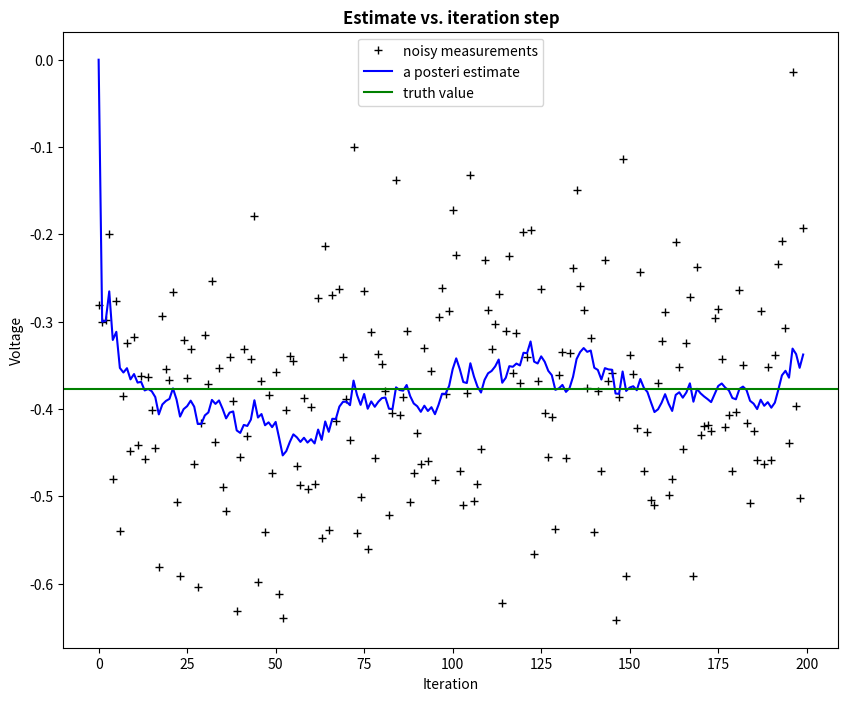
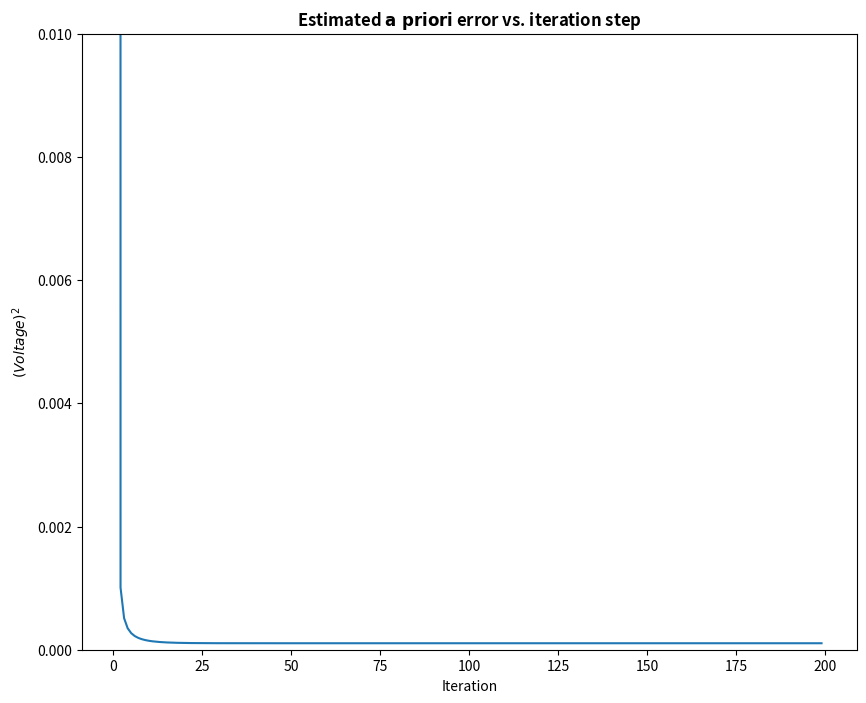

Here is the Python script that generated these plots, in order:
# -*- coding: utf-8 -*-
"""
# Kalman filter example Estimating a Random Constant

# A Python implementation of the example given in pages 11-15 of "An
# Introduction to the Kalman Filter" by Greg Welch and Gary Bishop,
# University of North Carolina at Chapel Hill, Department of Computer
# Science, TR 95-041,
# https://www.cs.unc.edu/~welch/media/pdf/kalman_intro.pdf
# by Andrew D. Straw

[redacted]
I've made some minor changes to Andrew Straw's demo code.
1. Added explanatory comments.
2. Seed the random number generator for consistency

[redacted]
1. change subscript k to t for time
"""

import numpy as np
import matplotlib.pyplot as plt

# intial parameters
# size of array, number of samples
n_iter = 200
sz = (n_iter,)
# truth value (typo in example at top of p. 13 calls this z)
# truth value not used in filter, only to compare behavior of filter
x = -0.37727 
noise_stddev = 0.1
np.random.seed(20190117)
z = np.random.normal(x,noise_stddev,size=sz) # observations (normal about x, sigma=0.1)
print(z)
# process variance
Q = 1e-5 

# allocate space for arrays
xhat=np.zeros(sz)      # a posteri estimate of x
P=np.zeros(sz)         # a posteri error estimate
xhatminus=np.zeros(sz) # a priori estimate of x
Pminus=np.zeros(sz)    # a priori error estimate
K=np.zeros(sz)         # gain or blending factor

# estimate of measurement variance, change to see effect
# For example, try with R=0.01, R = 1, and R=0.0001 
R = 10e-4 

# intial guesses
xhat[0] = 0.0
P[0] = 1.0

for t in range(1,n_iter):
    # time update
    xhatminus[t] = xhat[t-1]
    Pminus[t] = P[t-1]+Q

    # measurement update
    K[t] = Pminus[t]/( Pminus[t]+R )
    xhat[t] = (1-K[t])*xhatminus[t]+K[t]*z[t]
    P[t] = (1-K[t])*Pminus[t]

###############
# Display the data
###############
plt.rcParams['figure.figsize'] = (10, 8)
plt.figure()
plt.plot(z,'k+',label='noisy measurements')
plt.plot(xhat,'b-',label='a posteri estimate')
plt.axhline(x,color='g',label='truth value')
plt.legend()
plt.title('Estimate vs. iteration step', fontweight='bold')
plt.xlabel('Iteration')
plt.ylabel('Voltage')

plt.figure()
# Pminus not valid at step 0
valid_iter = range(1,n_iter) 
plt.plot(valid_iter,Pminus[valid_iter],label='a priori error estimate')
plt.title('Estimated $\it{\mathbf{a \ priori}}$ error vs. iteration step', fontweight='bold')
plt.xlabel('Iteration')
plt.ylabel('$(Voltage)^2$')
plt.setp(plt.gca(),'ylim',[0,.01])
plt.show()